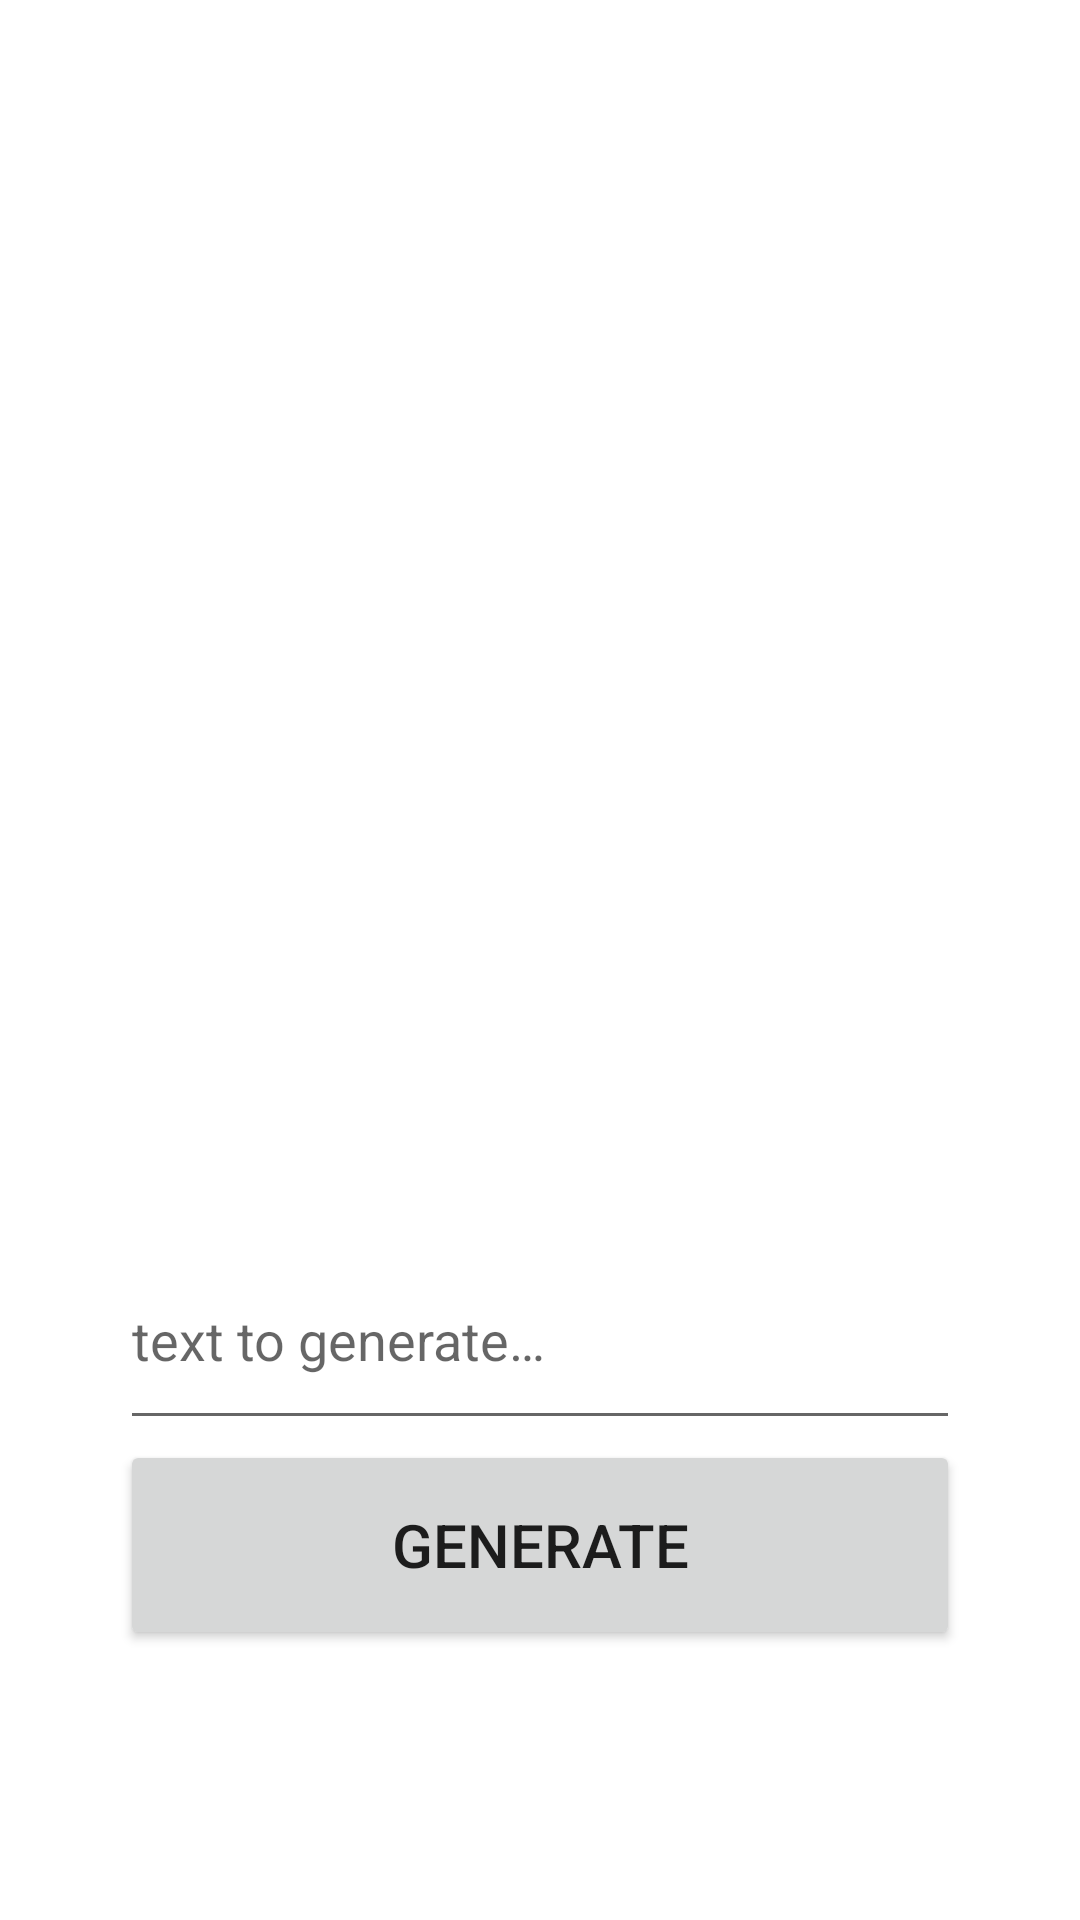

This screen was rendered from an Android layout file. Write that file and the resources it references.
<!-- AndroidManifest.xml: application theme Theme.QRCode -->
<!-- res/layout/fragment_qr_generator.xml -->
<?xml version="1.0" encoding="utf-8"?>
<FrameLayout xmlns:android="http://schemas.android.com/apk/res/android"
    xmlns:tools="http://schemas.android.com/tools"
    android:layout_width="match_parent"
    android:layout_height="match_parent"
    tools:context=".ui.qrgenerator.QrgeneratorFragment">
    <LinearLayout
        android:layout_width="match_parent"
        android:layout_height="match_parent"
        android:weightSum="2"
        android:orientation="vertical">
        <LinearLayout
            android:layout_width="match_parent"
            android:layout_height="match_parent"
            android:layout_weight="1">
            <ImageView
                android:id="@+id/generated_qr"
                android:layout_width="match_parent"
                android:layout_height="match_parent"
                android:layout_margin="80dp"
                android:src="@drawable/ic_qr_generator"/>
        </LinearLayout>
        <LinearLayout
            android:layout_width="match_parent"
            android:layout_height="match_parent"
            android:layout_weight="1"
            android:padding="40dp"
            android:gravity="center"
            android:orientation="vertical">
            <EditText
                android:id="@+id/to_generate_qr"
                android:layout_height="70sp"
                android:layout_width="match_parent"
                android:inputType="text"
                android:hint="@string/hint_generate" />
            <Button
                android:id="@+id/generate_qr"
                android:layout_width="match_parent"
                android:layout_height="70dp"
                android:text="@string/button_generate"
                android:textSize="20sp" />
            <TextView
                android:id="@+id/button_save"
                android:layout_height="wrap_content"
                android:layout_width="wrap_content"
                android:layout_marginTop="10dp"
                android:text="@string/button_save"
                android:textAlignment="center"
                android:textSize="18sp"
                android:visibility="gone"/>

        </LinearLayout>
    </LinearLayout>
</FrameLayout>
<!-- resources referenced by this layout -->
<resources>
  <string name="button_generate">GENERATE</string>
  <string name="button_save"><u>Save on phone</u></string>
  <string name="hint_generate">text to generate…</string>
  <style name="Theme.QRCode" parent="Theme.MaterialComponents.DayNight.DarkActionBar">
          
          <item name="colorPrimary">@color/purple_500</item>
          <item name="colorPrimaryVariant">@color/purple_700</item>
          <item name="colorOnPrimary">@color/white</item>
          
          <item name="colorSecondary">@color/teal_200</item>
          <item name="colorSecondaryVariant">@color/teal_700</item>
          <item name="colorOnSecondary">@color/black</item>
          
          <item name="android:statusBarColor" tools:targetApi="l">?attr/colorPrimaryVariant</item>
          
      </style>
  <!-- not gathered from this repository: default colours our renderer supplied (Android Studio template values) -->
  <color name="purple_500">#FF6200EE</color>
  <color name="purple_700">#FF3700B3</color>
  <color name="teal_200">#FF03DAC5</color>
  <color name="teal_700">#FF018786</color>
  <color name="black">#FF000000</color>
  <color name="white">#FFFFFFFF</color>
</resources>
